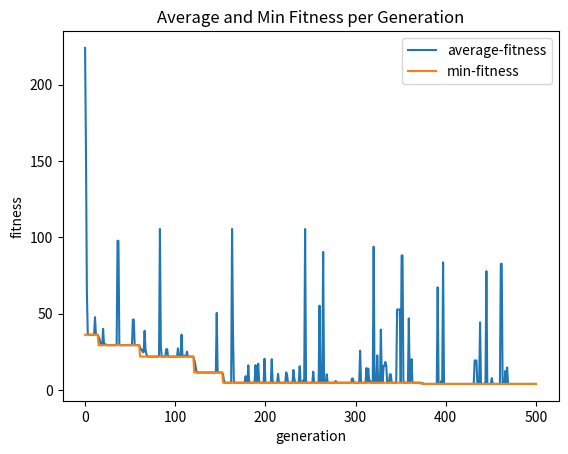

Write Python code to recreate this figure.
import math
import random
import matplotlib.pyplot as plt
import numpy as np

# generate random Gaussian values
from numpy.random import seed
from numpy.random import randn

genarrayav=[]
genarraymax=[]
genarraymin=[]

# Logistic Class
class LM:
    def __init__(self, x_0, r, shift, scale):
        self.x = x_0
        self.r = r
        self.shift= shift
        self.scale = scale

    def next_val(self):
        self.x = self.r * self.x *(1.0-self.x)
        return self.x

    def shift_scale_next(self):
        return (self.next_val() + self.shift) * self.scale

# Gaussian class - for GA
class Gauss:
    def __init__(self, shift, scale):
        self.shift= shift
        self.scale = scale

    def next_val(self):
        return np.random.normal()

    def shift_scale_next(self):
        return (self.next_val() + self.shift) * self.scale

def logisticMap(r, x_n):
    return r * x_n *(1.0-x_n)

def rosenbrock(array):
    #summation, sigma
    sigma=0
    # length of the array
    d = len(array)

    for elem in range(1,d-1):
        sigma+=(100*((array[elem+1]-(array[elem])**2)**2)+(array[elem]-1)**2)
    return sigma

def generatePopulation(obj):
    population_size = 5
    individual_size = 5
    population =[]
    for i in range(population_size):
        values=[]
        for i in range(individual_size):
            values.append(obj.shift_scale_next())
        population.append([values,math.inf])
    return population



#.           [0 ]                       [1]
#       0                    1        0     1
#[[[array of 100 LM values],inf], [[array],inf]...]
def evaluate_fitness(population):
    num_trails=1
    #stats=trails(population,num_trails)
    #print(stats)
    fitarray=[]

    for index in range(len(population)):

        bm_value = rosenbrock(population[index][0])
        fitarray.append(bm_value)#should get 200 bms
        population[index][1]=bm_value
    average = sum(fitarray)/len(fitarray)
    genarrayav.append(average)
    genarraymin.append(min(fitarray))
    genarraymax.append(max(fitarray))


def find_fittest(populat):
    min = populat[0][1]
    winnerIndividual=populat[0]

    for item in range(len(populat)):
        if populat[item][1]< min:
            min=populat[item][1]
            winnerIndividual=populat[item]

    return winnerIndividual

def get_parent(pop):
    #print("In pick Parent")
    lengthOfPop = len(pop)
    #print("The length is {}".format(lengthOfPop))
    randomItem1 = random.randint(0,lengthOfPop-1)
    parentA=pop[randomItem1][0]
    #print("Parent A is {}".format(parentA))
    Afit = pop[randomItem1][1]
    #print("Parent A's fitness is {}".format(Afit))

    randomItem2 = random.randint(0,lengthOfPop-1)
    parentB=pop[randomItem2][0]
    #print("Parent B is {}".format(parentB))
    Bfit = pop[randomItem2][1]
    #print("Parent B's fitness is {}".format(Afit))

    if Afit < Bfit:
        #print("{} is < than {}, so return {}".format(Afit,Bfit,Afit))
        return parentA
    else:
        #print("{} is < than {}, so return {}".format(Bfit,Afit,Bfit))
        return parentB

def crossover(p1,p2):
    parentLen = len(p1)
    crossPoint= random.randint(0,parentLen)
    newKid1= p1[:crossPoint]
    newKid2= p2[crossPoint:]
    newKid = newKid1+newKid2
    return newKid


def mutate(individual,probability,algorithm_object):


    #for each individual's genes, get a random number between 0 and 1
    for gene in range(len(individual)):
        num = random.uniform(0.0,1.0)
        if num < probability:
            n_val=algorithm_object.shift_scale_next()
            individual[gene]+=n_val

    return individual


# THE GA DRIVER

#generate the initial population  [[[array of 100 LM values],inf], [,]...] //total = 200

#Use variables & make code more flexible
lm = LM(0.01, 3.8,-0.5,2)
rdm = Gauss(0,1)

map = lm
probability = 0.01
gen_size = 500
default_fitness= math.inf

def EA(lm,rdm,map,gen_size,probability,default_fitness):


    #generate the initial population
    pop = generatePopulation(map)


    #evaluate the fitness
    evaluate_fitness(pop)

    #get the fittest individual
    fittest = find_fittest(pop)

    #this is the first (zeroth) generation
    gen = 0

    # so far within constraints
    while fittest[1]>0 and gen <gen_size:
        # the best is the new pop -> may/may not do this | elitism
        new_population = [fittest]

        #add to the new population:
        for i in range(len(pop)-1):
            #pick 2 parents
            p1 = get_parent(pop)
            p2 = get_parent(pop)
            #crossover
            potential_child = crossover(p1,p2)
            #mutation
            '''
            How can you call lm to mutate?
            Note: initial x_0 is gone
            Usual probablility is [0.005,0.02]
            too high of a mutation makes it hard to converge(exploit) and
            more exploration
            '''
            child = mutate(potential_child,probability,map)
            new_population.append([child, default_fitness])

        #make the new-population the next pop to work with
        pop = new_population

        #generation increases by 1
        gen+=1

        #evaluate the fitness of this population
        evaluate_fitness(pop)

        #make the best
        fittest = find_fittest(pop)
        print("Generation {}: Fittest: {}".format(gen,fittest))
    print("Ran Successfully!")


    #Plot Stuff
    # average fitness points
    x1 = [x for x in range(gen+1)]
    y1 = genarrayav
    # plotting the line 1 points
    plt.plot(x1, y1, label = "average-fitness")



    # min fitness points
    x2 = [x for x in range(gen+1)]
    y2 = genarraymin
    # plotting the line 2 points
    plt.plot(x2, y2, label = "min-fitness")

    # naming the x axis
    plt.xlabel('generation')
    # naming the y axis
    plt.ylabel('fitness')
    # giving a title to my graph
    plt.title('Average and Min Fitness per Generation')

    # show a legend on the plot
    plt.legend()

    # function to show the plot
    #test git --> 10/31/2020 11:15pm
    #second test --> 11/02/2020 00:03am
    plt.show()

# RUN THE GA
EA(lm,rdm,map,gen_size,probability,default_fitness)
